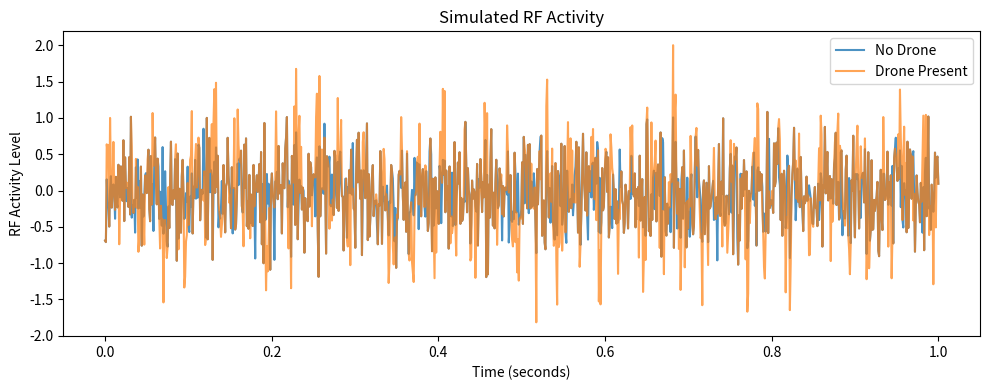

Here is the Python script that generated this plot:
#----S

import numpy as np
import matplotlib.pyplot as plt

# -----------------------------
# Simulation parameters
# -----------------------------
fs = 1000            # Sampling frequency (Hz)
duration = 1.0       # seconds
t = np.linspace(0, duration, int(fs * duration))

# -----------------------------
# RF activity models
# -----------------------------

# No-drone scenario (background RF noise)
noise_only = np.random.normal(0, 0.4, len(t))

# Drone-present scenario (noise + bursty activity)
burst_mask = (np.random.rand(len(t)) > 0.7).astype(int)
bursts = burst_mask * np.sin(2 * np.pi * 40 * t)
drone_signal = noise_only + bursts

# --- Visualizing the simulated RF activity ---
plt.figure(figsize=(10, 4))
plt.plot(t, noise_only, label="No Drone", alpha=0.8)
plt.plot(t, drone_signal, label="Drone Present", alpha=0.7)
plt.xlabel("Time (seconds)")
plt.ylabel("RF Activity Level")
plt.title("Simulated RF Activity")
plt.legend()
plt.tight_layout()
plt.show()

# -----------------------------
# Feature extraction
# -----------------------------

def extract_features(signal):
    mean_energy = np.mean(signal ** 2)
    variance = np.var(signal)
    return mean_energy, variance

no_drone_features = extract_features(noise_only)
drone_features = extract_features(drone_signal)

print("No Drone Features:")
print("  Mean Energy :", no_drone_features[0])
print("  Variance    :", no_drone_features[1])

print("\nDrone Features:")
print("  Mean Energy :", drone_features[0])
print("  Variance    :", drone_features[1])

# -----------------------------
# Simple detection logic
# -----------------------------

ENERGY_THRESHOLD = no_drone_features[0] * 1.3 # The threshold is set relative to background RF energy, not as a fixed constant.

print("\nDetection Result:")
if (drone_features[0] > ENERGY_THRESHOLD and
    drone_features[1] > no_drone_features[1] * 1.2):
    print("🚨 DRONE DETECTED")
else:
    print("✅ AREA CLEAR")
